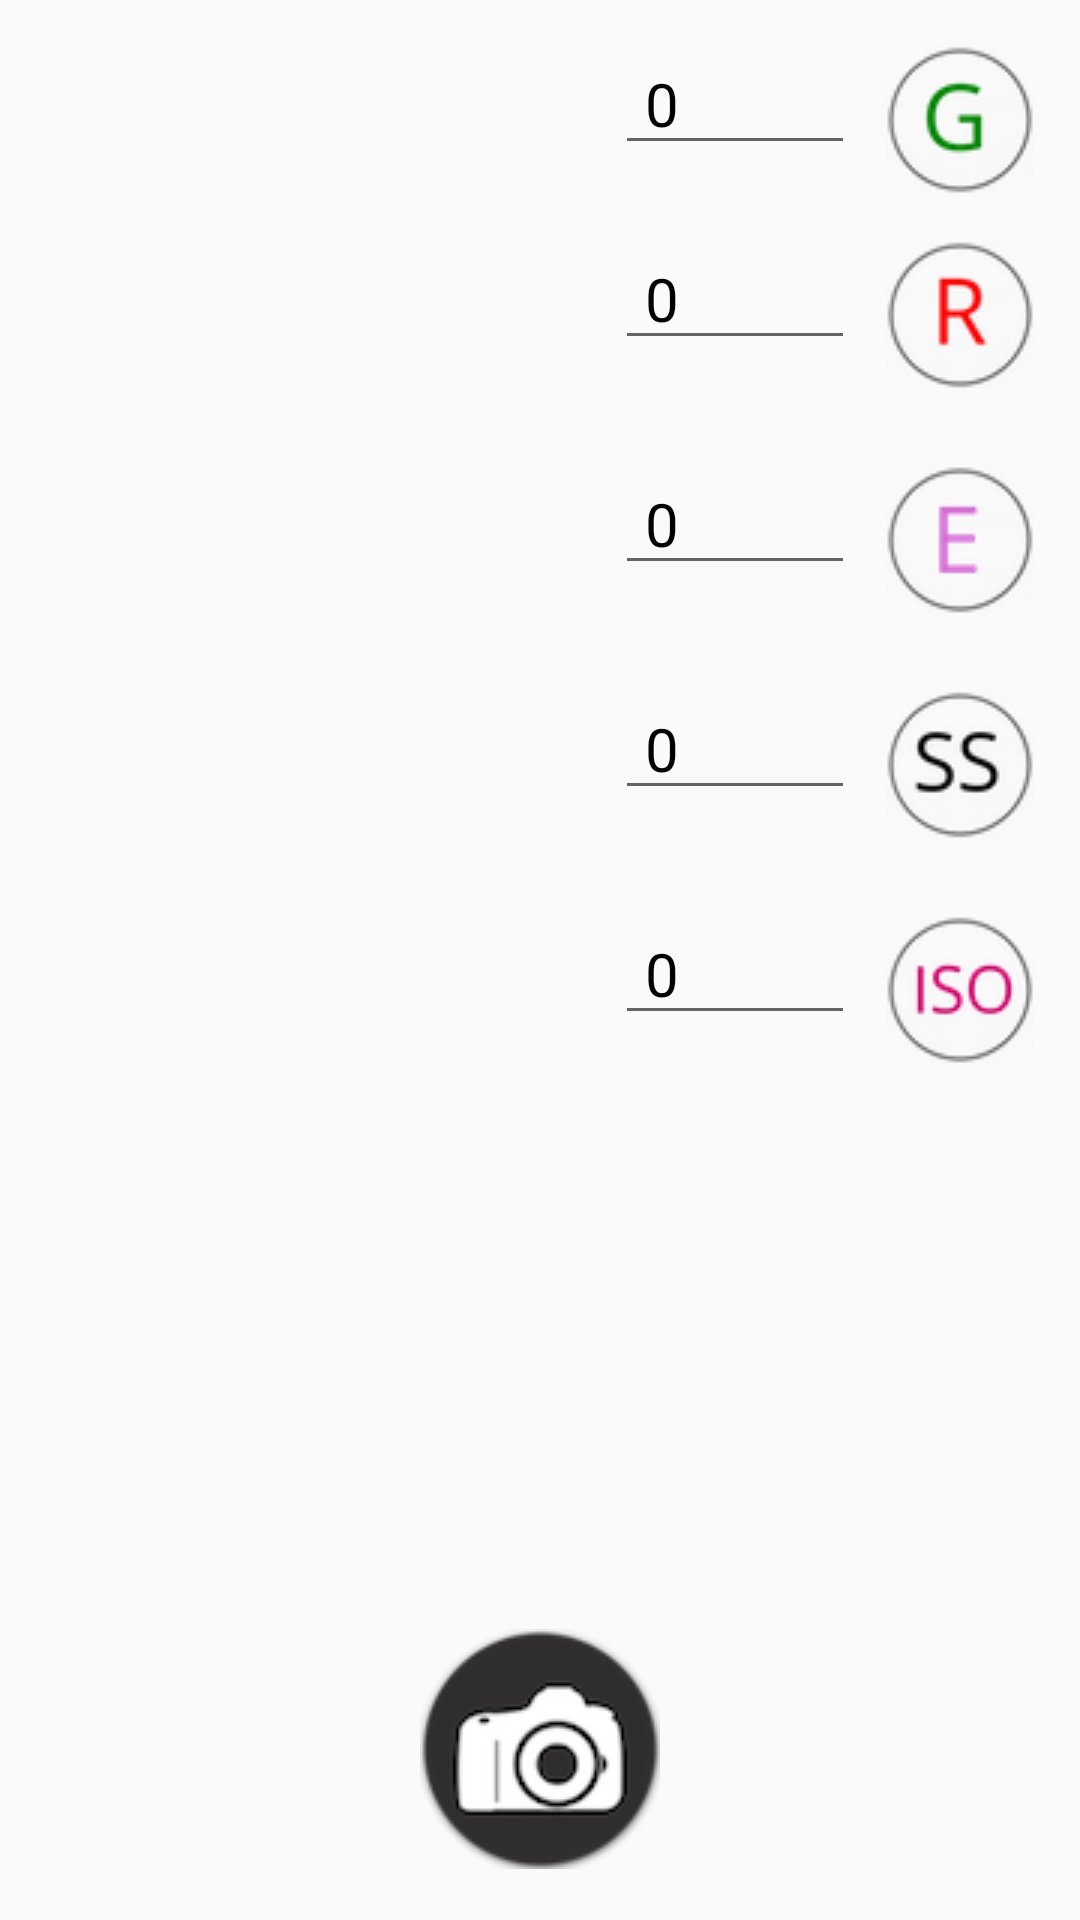

Produce the Android XML layout that renders to this screen, including the resource entries it uses.
<!-- AndroidManifest.xml: application theme AppTheme -->
<!-- res/layout/camer_layout.xml -->
<?xml version="1.0" encoding="utf-8"?>
<RelativeLayout xmlns:android="http://schemas.android.com/apk/res/android"
    xmlns:app="http://schemas.android.com/apk/res-auto"
    xmlns:tools="http://schemas.android.com/tools"
    android:layout_width="match_parent"
    android:layout_height="match_parent"
    >

    <FrameLayout
        android:layout_width="wrap_content"
        android:id="@+id/frame"
        android:layout_height="wrap_content">

        <TextureView
            android:id="@+id/texture"
            android:layout_width="match_parent"
            android:layout_height="match_parent"
            android:layout_above="@+id/btn_takepicture"
            android:layout_alignParentTop="true"
            android:visibility="visible" />

    </FrameLayout>


    <SeekBar
        android:id="@+id/seekBar_green"
        android:layout_width="248dp"
        android:layout_height="wrap_content"
        android:layout_marginTop="28dp"
        android:visibility="invisible"
        android:minHeight="6dip"
        android:paddingTop="10px"
        android:paddingBottom="10px"
        android:maxHeight="6dip"
        android:background="@android:color/transparent"
        android:layout_toStartOf="@+id/imageButton_green" />

    <ImageButton
        android:id="@+id/imageButton_green"
        android:layout_width="50dp"
        android:layout_height="50dp"
        app:srcCompat="@drawable/green"
        android:layout_marginEnd="15dp"
        android:background="@null"
        android:layout_alignParentTop="true"
        android:layout_alignParentEnd="true"
        android:layout_marginTop="15dp" />


    <SeekBar
        android:id="@+id/seekBar_red"
        android:layout_width="248dp"
        android:layout_height="wrap_content"
        android:layout_marginTop="93dp"
        android:visibility="invisible"
        android:minHeight="6dip"
        android:paddingTop="10px"
        android:paddingBottom="10px"
        android:maxHeight="6dip"
        android:background="@android:color/transparent"
        android:layout_toStartOf="@+id/imageButton_red" />

    <ImageButton
        android:id="@+id/imageButton_red"
        android:layout_width="50dp"
        android:layout_height="50dp"
        app:srcCompat="@drawable/red"
        android:background="@null"
        android:layout_marginEnd="15dp"
        android:layout_alignParentTop="true"
        android:layout_alignParentEnd="true"
        android:layout_marginTop="80dp" />



    <SeekBar
        android:id="@+id/seekBar_effect"
        android:layout_width="248dp"
        android:layout_height="wrap_content"
        android:layout_marginTop="168dp"
        android:visibility="invisible"
        android:minHeight="6dip"
        android:paddingTop="10px"
        android:paddingBottom="10px"
        android:maxHeight="6dip"
        android:background="@android:color/transparent"
        android:layout_toStartOf="@+id/imageButton_effect" />

    <ImageButton
        android:id="@+id/imageButton_effect"
        android:layout_width="50dp"
        android:layout_height="50dp"
        app:srcCompat="@drawable/effect"
        android:layout_marginEnd="15dp"
        android:background="@null"
        android:layout_alignParentTop="true"
        android:layout_alignParentEnd="true"
        android:layout_marginTop="155dp" />

    <SeekBar
        android:id="@+id/seekBar_ss"
        android:layout_width="248dp"
        android:layout_height="wrap_content"
        android:layout_marginTop="243dp"
        android:minHeight="6dip"
        android:paddingTop="10px"
        android:paddingBottom="10px"
        android:maxHeight="6dip"
        android:visibility="invisible"
        android:background="@android:color/transparent"
        android:layout_toStartOf="@+id/imageButton_effect" />

    <ImageButton
        android:id="@+id/imageButton_ss"
        android:layout_width="50dp"
        android:layout_height="50dp"
        app:srcCompat="@drawable/shutter"
        android:layout_marginEnd="15dp"
        android:background="@null"
        android:layout_alignParentTop="true"
        android:layout_alignParentEnd="true"
        android:layout_marginTop="230dp" />


    <SeekBar
        android:id="@+id/seekBar_iso"
        android:layout_width="248dp"
        android:layout_height="wrap_content"
        android:layout_marginTop="318dp"
        android:visibility="invisible"
        android:minHeight="6dip"
        android:paddingTop="10px"
        android:paddingBottom="10px"
        android:maxHeight="6dip"
        android:background="@android:color/transparent"
        android:layout_toStartOf="@+id/imageButton_effect" />

    <ImageButton
        android:id="@+id/imageButton_iso"
        android:layout_width="50dp"
        android:layout_height="50dp"
        app:srcCompat="@drawable/iso"
        android:layout_marginEnd="15dp"
        android:background="@null"
        android:layout_alignParentTop="true"
        android:layout_alignParentEnd="true"
        android:layout_marginTop="305dp" />










    <ImageButton
        android:id="@+id/btn_takepicture"
        android:layout_width="80dp"
        android:layout_height="80dp"
        android:layout_alignParentBottom="true"
        android:layout_centerHorizontal="true"
        android:layout_marginBottom="17dp"
        android:background="@null"
        android:src="@drawable/camera" />

    <EditText
        android:id="@+id/textView_g"
        android:layout_width="80dp"
        android:layout_height="40dp"
        android:singleLine="true"
        android:textColor="@color/colorPrimary"
        android:textSize="20dp"
        android:paddingLeft="10dp"
        android:layout_marginRight="10dp"
        android:layout_alignTop="@+id/imageButton_green"
        android:layout_toStartOf="@+id/imageButton_ss"
        android:text="0" />


    <EditText
        android:id="@+id/textView_r"
        android:layout_width="80dp"
        android:layout_height="40dp"
        android:singleLine="true"
        android:textColor="@color/colorPrimary"
        android:textSize="20dp"
        android:paddingLeft="10dp"
        android:layout_marginRight="10dp"
        android:layout_alignTop="@+id/imageButton_red"
        android:layout_toStartOf="@+id/imageButton_ss"
        android:text="0" />


    <EditText
        android:id="@+id/textView_e"
        android:layout_width="80dp"
        android:layout_height="40dp"
        android:singleLine="true"
        android:textColor="@color/colorPrimary"
        android:textSize="20dp"
        android:paddingLeft="10dp"
        android:layout_marginRight="10dp"
        android:layout_alignTop="@+id/imageButton_effect"
        android:layout_toStartOf="@+id/imageButton_ss"
        android:text="0" />

    <EditText
        android:id="@+id/textView_ss"
        android:layout_width="80dp"
        android:layout_height="40dp"
        android:singleLine="true"
        android:textColor="@color/colorPrimary"
        android:textSize="20dp"
        android:paddingLeft="10dp"
        android:layout_marginRight="10dp"
        android:layout_alignTop="@+id/imageButton_ss"
        android:layout_toStartOf="@+id/imageButton_ss"
        android:text="0" />


    <EditText
        android:id="@+id/textView_iso"
        android:layout_width="80dp"
        android:layout_height="40dp"
        android:singleLine="true"
        android:textColor="@color/colorPrimary"
        android:textSize="20dp"
        android:paddingLeft="10dp"
        android:layout_marginRight="10dp"
        android:layout_alignTop="@+id/imageButton_iso"
        android:layout_toStartOf="@+id/imageButton_ss"
        android:text="0" />


</RelativeLayout>
<!-- resources referenced by this layout -->
<resources>
  <color name="colorPrimary">#000000</color>
  <!-- drawable camera: png bitmap (drawable, 8459 bytes) -->
  <!-- drawable effect: png bitmap (drawable, 3153 bytes) -->
  <!-- drawable green: png bitmap (drawable, 3238 bytes) -->
  <!-- drawable iso: png bitmap (drawable, 3778 bytes) -->
  <!-- drawable red: png bitmap (drawable, 3034 bytes) -->
  <!-- drawable shutter: png bitmap (drawable, 3012 bytes) -->
  <style name="AppTheme" parent="Theme.AppCompat.Light.DarkActionBar">
          
          <item name="colorPrimary">@color/colorPrimary</item>
          <item name="colorPrimaryDark">@color/colorPrimaryDark</item>
          <item name="colorAccent">@color/colorAccent</item>
      </style>
  <color name="colorPrimaryDark">#303F9F</color>
  <color name="colorAccent">#FF4081</color>
</resources>
